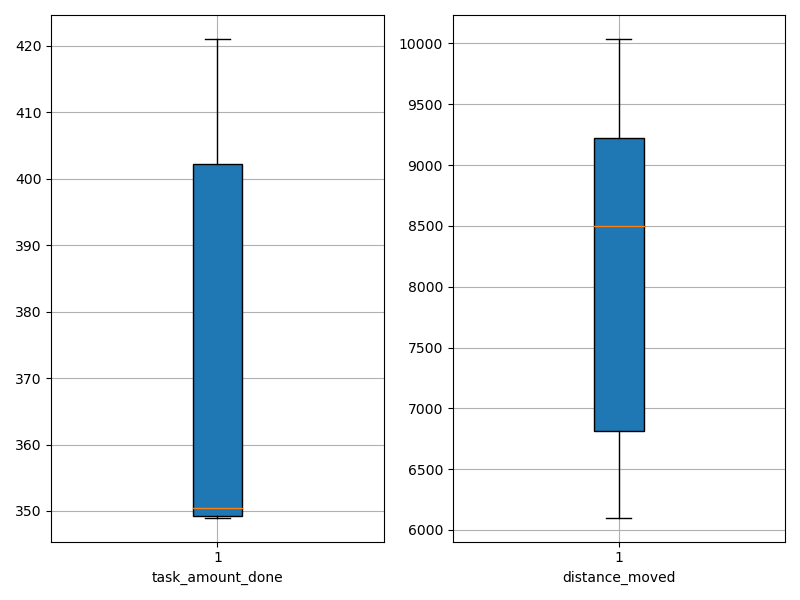

The file beside this chart, header and first rows:
agent_id, task_amount_done, distance_moved
0, 419.0, 8056
1, 420.0, 7067
2, 349.0, 8934
3, 350.0, 6513
4, 421.0, 9307
5, 351.0, 6732
6, 352.0, 8953
7, 349.0, 9533
8, 349.0, 6101
9, 350.0, 10037
